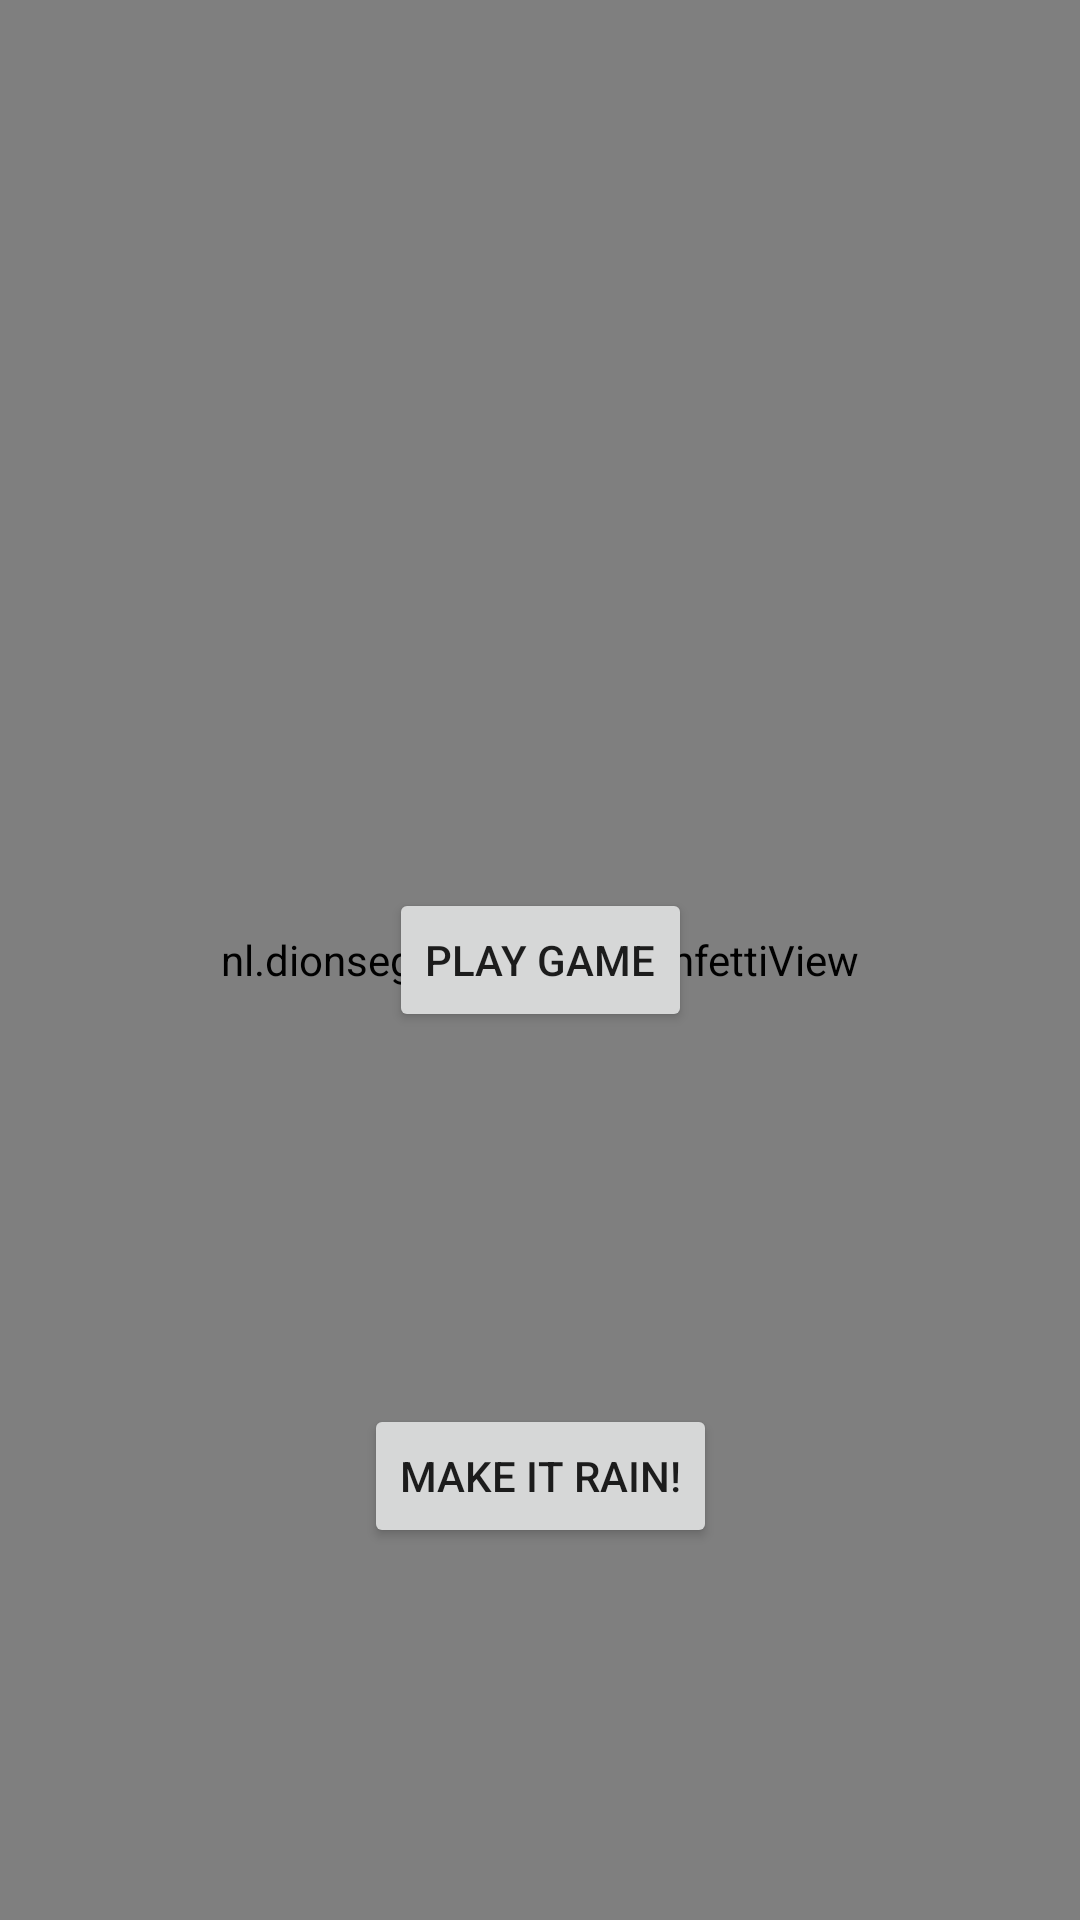

This screen was rendered from an Android layout file. Write that file and the resources it references.
<!-- AndroidManifest.xml: application theme AppTheme -->
<!-- res/layout/main_menu_fragment.xml -->
<?xml version="1.0" encoding="utf-8"?>
<android.support.constraint.ConstraintLayout xmlns:android="http://schemas.android.com/apk/res/android"
    xmlns:app="http://schemas.android.com/apk/res-auto"
    xmlns:tools="http://schemas.android.com/tools"
    android:layout_width="match_parent"
    android:layout_height="match_parent"
    tools:context=".screens.mainmenu.MainMenuFragment">

    <nl.dionsegijn.konfetti.KonfettiView
        android:id="@+id/main_menu_konfettiView"
        android:layout_width="match_parent"
        android:layout_height="match_parent"
        tools:layout_editor_absoluteX="0dp"
        tools:layout_editor_absoluteY="0dp" />

    <Button
        android:id="@+id/main_menu_play_button"
        android:layout_width="wrap_content"
        android:layout_height="wrap_content"
        android:layout_marginStart="8dp"
        android:layout_marginTop="8dp"
        android:layout_marginEnd="8dp"
        android:layout_marginBottom="8dp"
        android:text="Play Game"
        app:layout_constraintBottom_toBottomOf="parent"
        app:layout_constraintEnd_toEndOf="parent"
        app:layout_constraintStart_toStartOf="parent"
        app:layout_constraintTop_toTopOf="parent" />

    <Button
        android:id="@+id/main_menu_confetti_button"
        android:layout_width="wrap_content"
        android:layout_height="wrap_content"
        android:layout_marginTop="8dp"
        android:layout_marginBottom="8dp"
        android:text="Make it Rain!"
        app:layout_constraintBottom_toBottomOf="@+id/main_menu_konfettiView"
        app:layout_constraintEnd_toEndOf="@+id/main_menu_play_button"
        app:layout_constraintStart_toStartOf="@+id/main_menu_play_button"
        app:layout_constraintTop_toBottomOf="@+id/main_menu_play_button" />
</android.support.constraint.ConstraintLayout>
<!-- resources referenced by this layout -->
<resources>
  <style name="AppTheme" parent="Theme.AppCompat.Light.NoActionBar">
          
          <item name="colorPrimary">@color/colorPrimary</item>
          <item name="colorPrimaryDark">@color/colorPrimaryDark</item>
          <item name="colorAccent">@color/colorAccent</item>
      </style>
  <color name="colorPrimary">#3F51B5</color>
  <color name="colorPrimaryDark">#303F9F</color>
  <color name="colorAccent">#FF4081</color>
</resources>
